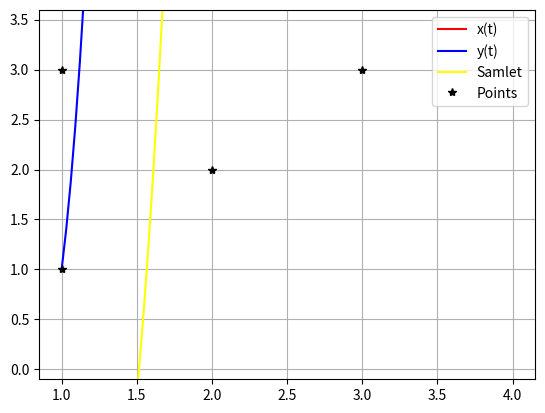

Write the Python code that produced this figure.
import numpy as np
import matplotlib.pyplot as plt

def x(t):
    return 1 * ((1-t)**3) + 3*0*t*((1-t)**2) + (3 * (3)*(t**2)*(1-t)) + (-3)*(t**3)

def y(t):
    return 1 * (1-t)**3 + 3*6*t*(1-t)**2 + (3 * (-3)*(t**2)*(1-t)) + (1)*(t**3)


t = np.linspace(1,4,100) # x start, y start, amount of points

plt.plot(t, x(t), color='red', label='x(t)')
plt.plot(t, y(t), color='blue', label='y(t)')
plt.plot(t, y(t)+x(t), color='Yellow', label='Samlet')


xes = np.array([1, 1, 3, 2])
ys = np.array([1, 3, 3, 2])

plt.ylim(-0.1, 3.6)
# plt.xlim(0.9, 3.5)
plt.plot(xes, ys, '*', color='black', label='Points')
plt.grid(True)
plt.legend()

# show the plot
plt.show()